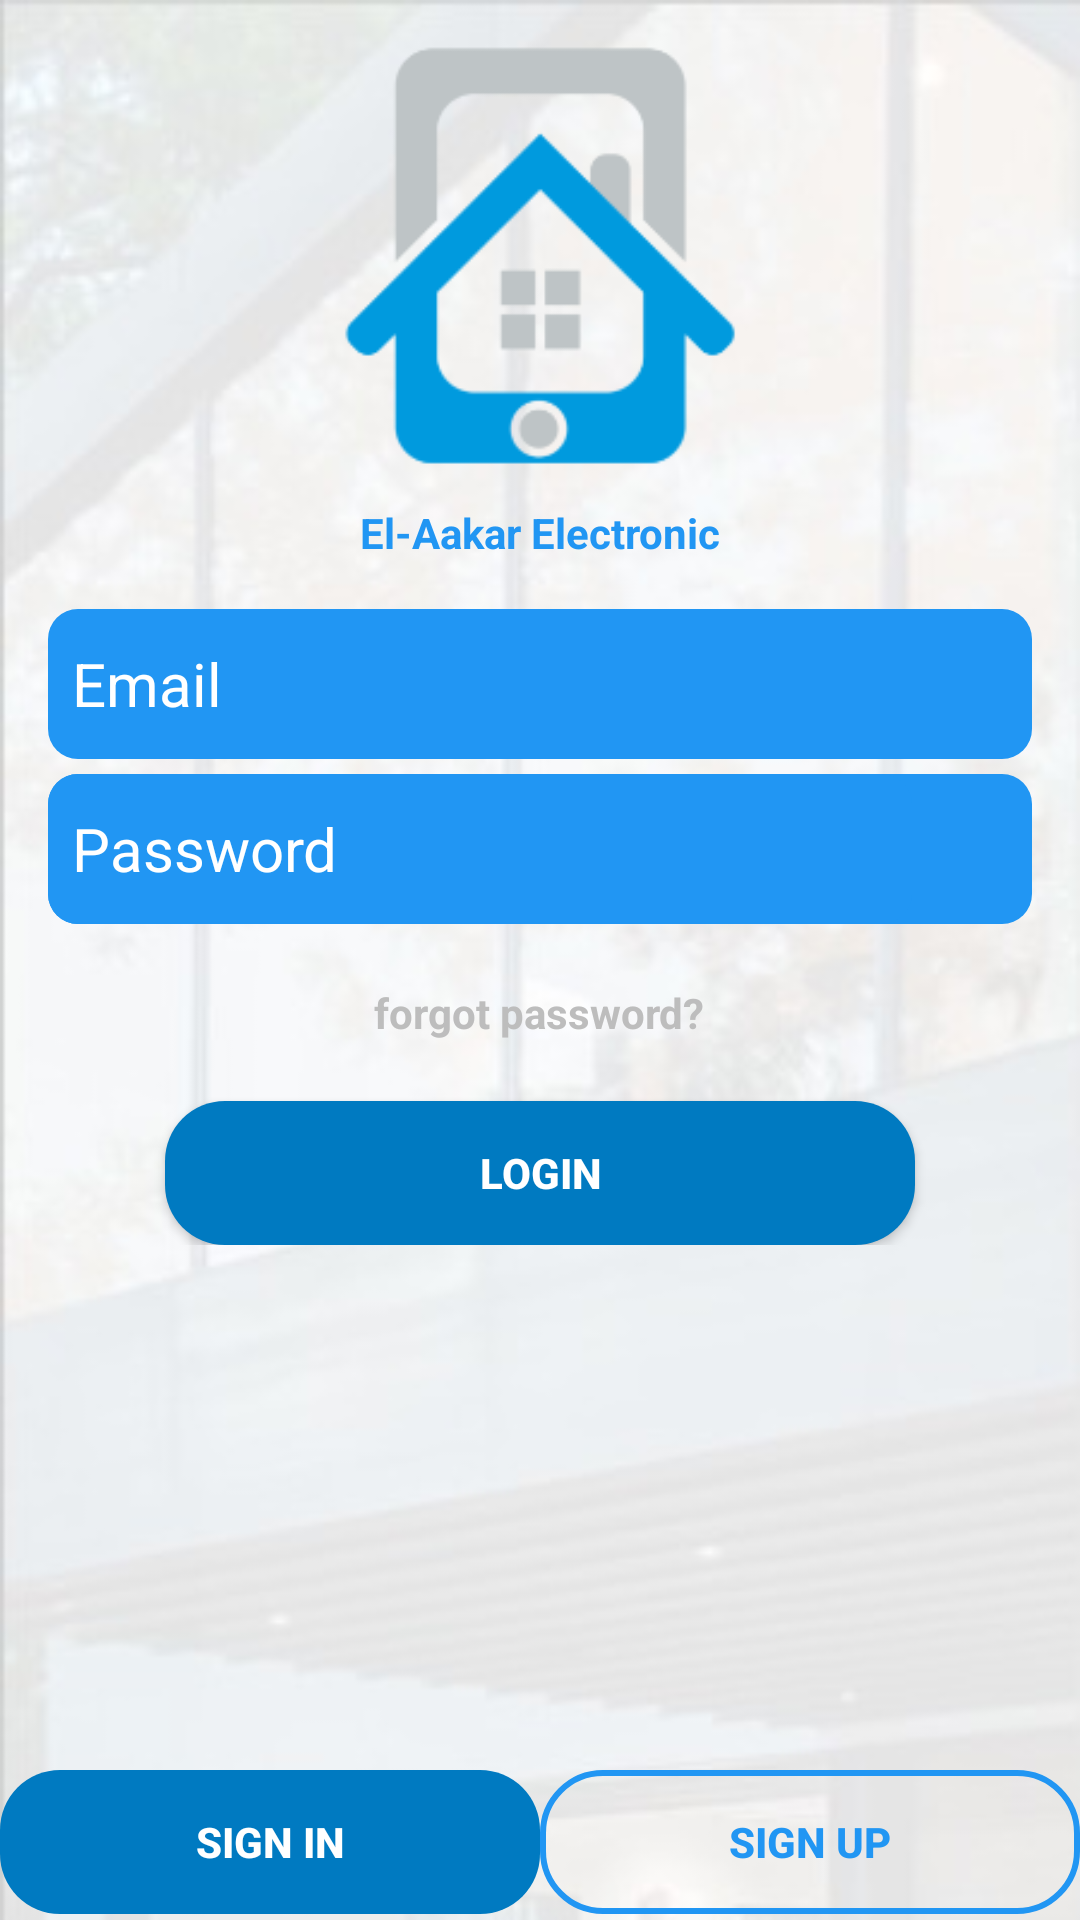

This screen was rendered from an Android layout file. Write that file and the resources it references.
<!-- AndroidManifest.xml: activity theme AppTheme.NoActionBar -->
<!-- res/layout/fragment_login.xml -->
<?xml version="1.0" encoding="utf-8"?>
<RelativeLayout xmlns:android="http://schemas.android.com/apk/res/android"
    xmlns:app="http://schemas.android.com/apk/res-auto"
    xmlns:tools="http://schemas.android.com/tools"
    android:layout_width="match_parent"
    android:layout_height="match_parent"
    tools:context=".fragments.login.LoginFragment"
    android:background="@drawable/app_background">

    <ScrollView
        android:layout_width="match_parent"
        android:layout_height="match_parent">

        <LinearLayout
            android:id="@+id/email_login_form"
            android:layout_width="match_parent"
            android:layout_height="wrap_content"
            android:orientation="vertical"
            android:paddingEnd="@dimen/dim_16dp"
            android:paddingStart="@dimen/dim_16dp"
            android:paddingTop="@dimen/dim_8dp"
            android:paddingBottom="@dimen/dim_8dp">

            <ImageView
                android:layout_width="match_parent"
                android:layout_height="160dp"
                android:focusable="true"
                android:focusableInTouchMode="true"
                android:src="@drawable/logo"
                tools:ignore="ContentDescription" />

            <LinearLayout
                android:layout_width="match_parent"
                android:layout_height="wrap_content"
                android:orientation="vertical">

                <TextView
                    android:layout_width="match_parent"
                    android:layout_height="wrap_content"
                    android:layout_marginBottom="@dimen/dim_16dp"
                    android:gravity="center"
                    android:text="El-Aakar Electronic"
                    android:textColor="@color/colorPrimary"
                    android:textStyle="bold" />

                <EditText
                    android:id="@+id/emailET"
                    android:layout_width="match_parent"
                    android:layout_height="wrap_content"
                    android:background="@drawable/bg_edit_text"
                    android:hint="@string/email"
                    android:inputType="textEmailAddress"
                    android:paddingEnd="8dp"
                    android:paddingStart="@dimen/dim_8dp"
                    android:singleLine="true"
                    android:textColor="@color/white"
                    android:textColorHint="@color/white"
                    android:textSize="20sp"
                    tools:ignore="LabelFor" />

                <LinearLayout
                    android:layout_width="match_parent"
                    android:layout_height="wrap_content"
                    android:layout_marginTop="5dp"
                    android:background="@drawable/bg_edit_text"
                    android:orientation="horizontal">

                    <EditText
                        android:id="@+id/passwordET"
                        android:layout_width="0dp"
                        android:layout_height="wrap_content"
                        android:layout_weight="1"
                        android:background="@drawable/bg_edit_text"
                        android:hint="@string/password"
                        android:inputType="text"
                        android:paddingEnd="@dimen/dim_8dp"
                        android:paddingStart="@dimen/dim_8dp"
                        android:singleLine="true"
                        android:textColor="@color/white"
                        android:textColorHint="@color/white"
                        android:textSize="20sp"
                        tools:ignore="TextFields" />

                    <ImageButton
                        android:id="@+id/btn_pass_visibility"
                        style="@style/Widget.AppCompat.Button.Borderless"
                        android:layout_width="40dp"
                        android:layout_height="match_parent"
                        app:srcCompat="@drawable/ic_visibility_accent_24dp"
                        tools:ignore="ContentDescription" />
                </LinearLayout>


            </LinearLayout>

            <TextView
                android:id="@+id/forgot_password_text"
                android:layout_width="wrap_content"
                android:layout_height="wrap_content"
                android:layout_gravity="center"
                android:layout_marginBottom="20dp"
                android:layout_marginTop="20dp"
                android:text="@string/forgot_password"
                android:textColor="@color/grey_static"
                android:textStyle="bold" />

            <Button
                android:id="@+id/loginBtn"
                android:layout_width="250dp"
                android:layout_height="wrap_content"
                android:layout_gravity="center"
                android:background="@drawable/bg_round_rect"
                android:text="@string/login"
                android:textColor="@color/white"
                android:textStyle="bold" />
        </LinearLayout>
    </ScrollView>

    <LinearLayout
        style="?buttonBarStyle"
        android:layout_width="match_parent"
        android:layout_height="wrap_content"
        android:orientation="horizontal"
        android:layout_alignParentBottom="true"
        android:layout_marginBottom="@dimen/dim_2dp">

        <Button
            android:id="@+id/signinBtn"
            style="?buttonBarButtonStyle"
            android:layout_width="match_parent"
            android:layout_height="wrap_content"
            android:layout_weight="1"
            android:background="@drawable/bg_round_rect"
            android:text="@string/signin"
            android:textColor="@color/white"
            android:textStyle="bold" />

        <Button
            android:id="@+id/signupBtn"
            style="?buttonBarButtonStyle"
            android:layout_width="match_parent"
            android:layout_height="wrap_content"
            android:layout_weight="1"
            android:background="@drawable/button_border_only"
            android:text="@string/signup"
            android:textColor="@color/colorPrimary"
            android:textStyle="bold" />
    </LinearLayout>

</RelativeLayout>
<!-- resources referenced by this layout -->
<resources>
  <color name="colorPrimary">#2196F3</color>
  <color name="grey_static">#BDBDBD</color>
  <color name="white">#ffffff</color>
  <dimen name="dim_16dp">16dp</dimen>
  <dimen name="dim_2dp">2dp</dimen>
  <dimen name="dim_8dp">8dp</dimen>
  <!-- drawable app_background: jpeg bitmap (drawable-hdpi, 14281 bytes) -->
  <!-- drawable bg_edit_text (drawable) -->
  <?xml version="1.0" encoding="utf-8"?>
  <shape xmlns:android="http://schemas.android.com/apk/res/android"
      android:dither="true"
      android:shape="rectangle">
  
      <corners android:radius="10dp" />
      <solid android:color="@color/colorPrimary" />
      <size android:height="50dp" />
  
  </shape>
  <!-- drawable bg_round_rect (drawable) -->
  <?xml version="1.0" encoding="utf-8"?>
  <shape xmlns:android="http://schemas.android.com/apk/res/android"
      android:dither="true"
      android:shape="rectangle">
  
      <corners android:radius="20dp"/>
      <solid android:color="@color/colorPrimaryDark"/>
  
  </shape>
  <!-- drawable button_border_only (drawable) -->
  <?xml version="1.0" encoding="utf-8"?>
  <selector xmlns:android="http://schemas.android.com/apk/res/android">
  
      <item><shape>
          <stroke android:width="2dp" android:color="@color/colorPrimary" />
  
          
  
          <corners
              android:bottomLeftRadius="20dp"
              android:bottomRightRadius="20dp"
              android:topLeftRadius="20dp"
              android:topRightRadius="20dp" />
      </shape></item>
  
  </selector>
  <!-- drawable logo: png bitmap (drawable-hdpi, 6851 bytes) -->
  <string name="email">Email</string>
  <string name="forgot_password">forgot password?</string>
  <string name="login">Login</string>
  <string name="password">Password</string>
  <string name="signin">Sign In</string>
  <string name="signup">Sign Up</string>
  <style name="AppTheme.NoActionBar">
          <item name="windowActionBar">false</item>
          <item name="windowNoTitle">true</item>
      </style>
  <color name="colorPrimaryDark">#007ac1</color>
</resources>
